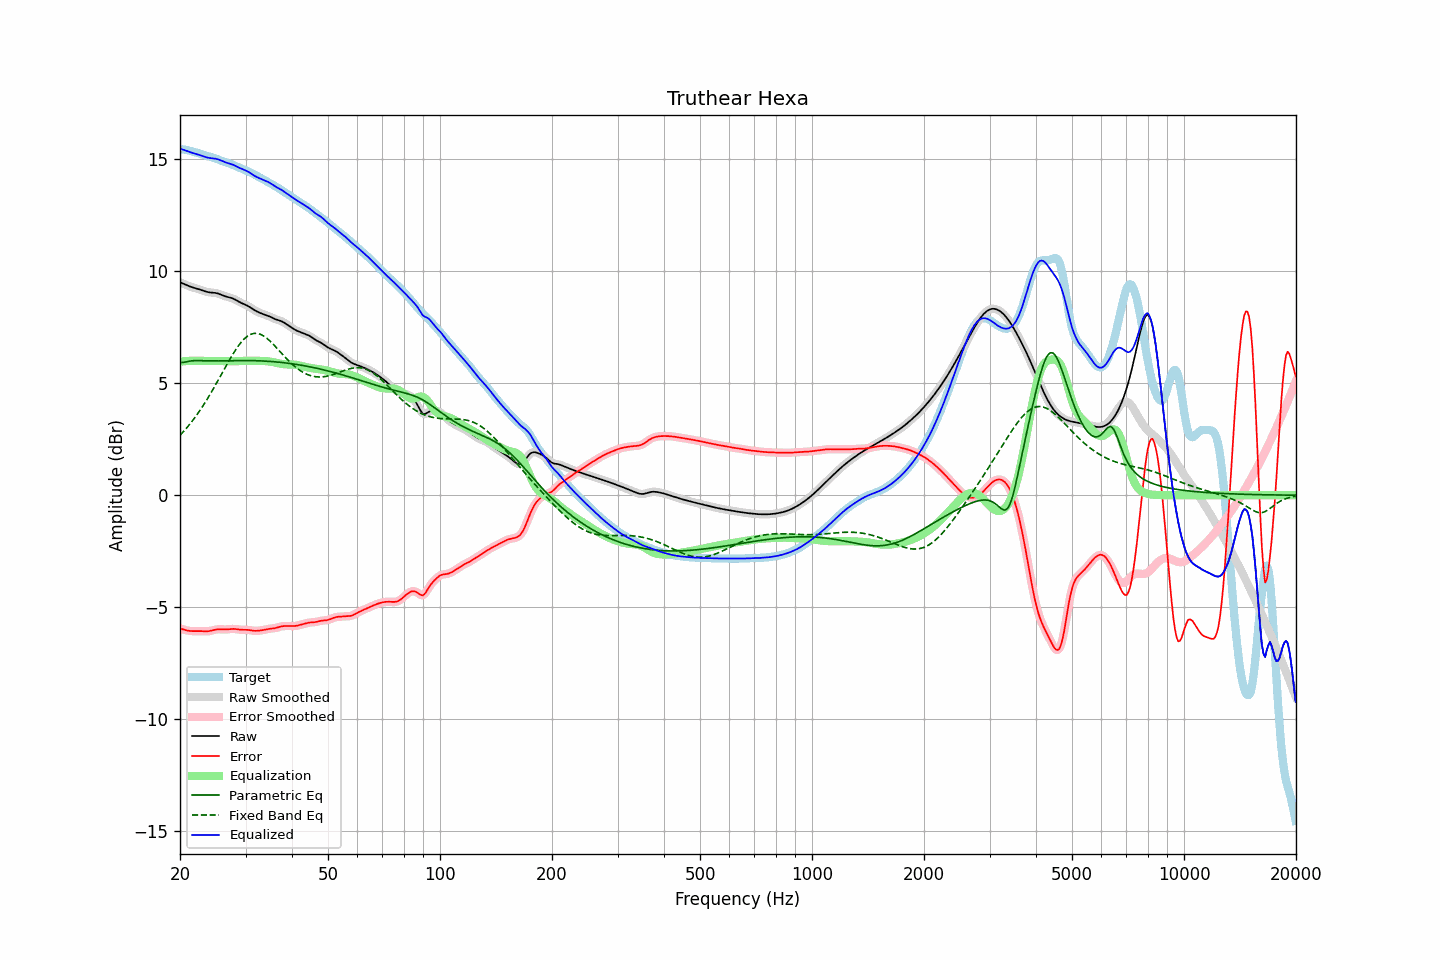

The table this chart was drawn from, first rows:
frequency, raw, error, smoothed, error_smoothed, equalization, parametric_eq, fixed_band_eq, equalized_raw, equalized_smoothed, target
20.00, 9.51, -5.95, 9.51, -5.95, 5.96, 5.93, 2.67, 15.47, 15.47, 15.45
20.20, 9.48, -5.97, 9.48, -5.97, 5.97, 5.93, 2.75, 15.45, 15.45, 15.45
20.40, 9.45, -5.99, 9.45, -5.99, 5.98, 5.93, 2.83, 15.43, 15.43, 15.44
20.61, 9.42, -6.01, 9.42, -6.01, 5.99, 5.94, 2.91, 15.41, 15.41, 15.43
20.81, 9.39, -6.03, 9.39, -6.03, 5.99, 5.96, 2.99, 15.38, 15.38, 15.42
21.02, 9.36, -6.05, 9.36, -6.05, 6.00, 5.97, 3.08, 15.35, 15.35, 15.40
21.23, 9.33, -6.06, 9.33, -6.06, 6.00, 5.99, 3.16, 15.33, 15.33, 15.38
21.44, 9.30, -6.06, 9.30, -6.06, 6.00, 6.00, 3.26, 15.30, 15.30, 15.36
21.66, 9.28, -6.07, 9.28, -6.07, 6.00, 6.01, 3.35, 15.28, 15.28, 15.34
21.87, 9.26, -6.07, 9.26, -6.07, 6.00, 6.01, 3.44, 15.26, 15.26, 15.32
22.09, 9.24, -6.07, 9.24, -6.07, 6.00, 6.01, 3.54, 15.24, 15.24, 15.30
22.31, 9.22, -6.06, 9.22, -6.06, 6.00, 6.01, 3.64, 15.22, 15.22, 15.28
22.54, 9.19, -6.06, 9.19, -6.06, 6.00, 6.01, 3.74, 15.19, 15.19, 15.26
22.76, 9.17, -6.07, 9.17, -6.07, 6.00, 6.01, 3.85, 15.17, 15.17, 15.24
22.99, 9.14, -6.07, 9.14, -6.07, 6.00, 6.00, 3.96, 15.14, 15.14, 15.21
23.22, 9.12, -6.07, 9.12, -6.07, 6.00, 6.00, 4.07, 15.12, 15.12, 15.19
23.45, 9.09, -6.08, 9.09, -6.08, 6.00, 6.00, 4.18, 15.10, 15.10, 15.17
23.69, 9.08, -6.07, 9.08, -6.07, 6.00, 6.00, 4.30, 15.08, 15.08, 15.15
23.92, 9.06, -6.07, 9.06, -6.07, 6.00, 6.00, 4.42, 15.06, 15.06, 15.13
24.16, 9.05, -6.05, 9.05, -6.05, 6.00, 6.00, 4.54, 15.05, 15.05, 15.11
24.40, 9.05, -6.04, 9.05, -6.04, 6.00, 5.99, 4.66, 15.04, 15.04, 15.08
24.65, 9.04, -6.02, 9.04, -6.02, 6.00, 5.99, 4.79, 15.04, 15.04, 15.06
24.89, 9.03, -6.00, 9.03, -6.00, 5.99, 6.00, 4.91, 15.03, 15.03, 15.03
25.14, 9.02, -5.99, 9.02, -5.99, 5.99, 6.00, 5.04, 15.01, 15.01, 15.01
25.39, 9.00, -5.98, 9.00, -5.98, 5.99, 6.00, 5.17, 14.99, 14.99, 14.98
25.65, 8.97, -5.98, 8.97, -5.98, 5.99, 6.00, 5.30, 14.96, 14.96, 14.96
25.91, 8.94, -5.99, 8.94, -5.99, 5.99, 6.00, 5.43, 14.93, 14.93, 14.93
26.16, 8.91, -5.99, 8.91, -5.99, 5.99, 6.00, 5.56, 14.90, 14.90, 14.91
26.43, 8.89, -5.99, 8.89, -5.99, 5.99, 6.00, 5.69, 14.87, 14.87, 14.88
26.69, 8.86, -5.99, 8.86, -5.99, 5.98, 6.00, 5.82, 14.85, 14.85, 14.86
26.96, 8.84, -5.98, 8.85, -5.98, 5.98, 6.01, 5.94, 14.83, 14.83, 14.83
27.23, 8.83, -5.98, 8.83, -5.98, 5.98, 6.01, 6.07, 14.81, 14.81, 14.80
27.50, 8.81, -5.97, 8.81, -5.97, 5.98, 6.01, 6.19, 14.78, 14.78, 14.78
27.77, 8.78, -5.97, 8.78, -5.97, 5.98, 6.01, 6.31, 14.76, 14.76, 14.75
28.05, 8.75, -5.97, 8.75, -5.97, 5.98, 6.01, 6.42, 14.73, 14.72, 14.72
28.33, 8.71, -5.98, 8.71, -5.98, 5.98, 6.01, 6.53, 14.69, 14.69, 14.69
28.62, 8.67, -5.99, 8.67, -5.99, 5.99, 6.01, 6.64, 14.65, 14.65, 14.66
28.90, 8.62, -6.00, 8.63, -6.00, 5.99, 6.01, 6.73, 14.61, 14.62, 14.63
29.19, 8.59, -6.01, 8.59, -6.01, 5.99, 6.01, 6.83, 14.58, 14.58, 14.59
29.48, 8.56, -6.01, 8.56, -6.01, 6.00, 6.01, 6.91, 14.55, 14.55, 14.56
29.78, 8.53, -6.01, 8.53, -6.01, 6.00, 6.01, 6.98, 14.53, 14.53, 14.53
30.08, 8.49, -6.01, 8.49, -6.01, 6.00, 6.01, 7.05, 14.50, 14.50, 14.50
30.38, 8.46, -6.01, 8.46, -6.01, 6.00, 6.01, 7.10, 14.46, 14.46, 14.47
30.68, 8.42, -6.02, 8.42, -6.02, 6.00, 6.01, 7.15, 14.42, 14.42, 14.44
30.99, 8.37, -6.03, 8.37, -6.03, 6.00, 6.01, 7.19, 14.37, 14.37, 14.40
31.30, 8.33, -6.04, 8.33, -6.04, 6.00, 6.01, 7.21, 14.33, 14.33, 14.37
31.61, 8.28, -6.05, 8.28, -6.05, 6.00, 6.01, 7.23, 14.28, 14.28, 14.33
31.93, 8.24, -6.06, 8.24, -6.05, 6.00, 6.01, 7.23, 14.24, 14.24, 14.29
32.24, 8.20, -6.05, 8.20, -6.05, 6.00, 6.00, 7.23, 14.20, 14.20, 14.25
32.57, 8.17, -6.05, 8.17, -6.05, 6.00, 6.00, 7.21, 14.17, 14.17, 14.21
32.89, 8.13, -6.04, 8.13, -6.04, 6.00, 6.00, 7.19, 14.14, 14.14, 14.17
33.22, 8.11, -6.03, 8.11, -6.03, 6.00, 6.00, 7.15, 14.11, 14.11, 14.13
33.55, 8.08, -6.01, 8.08, -6.01, 5.99, 5.99, 7.11, 14.08, 14.08, 14.09
33.89, 8.06, -6.00, 8.06, -6.00, 5.99, 5.99, 7.06, 14.05, 14.05, 14.05
34.23, 8.03, -5.98, 8.03, -5.98, 5.98, 5.98, 7.01, 14.01, 14.02, 14.01
34.57, 8.00, -5.97, 8.00, -5.97, 5.98, 5.98, 6.95, 13.98, 13.98, 13.97
34.92, 7.97, -5.96, 7.97, -5.96, 5.97, 5.97, 6.88, 13.94, 13.94, 13.93
35.27, 7.94, -5.95, 7.94, -5.95, 5.96, 5.97, 6.81, 13.89, 13.89, 13.89
35.62, 7.90, -5.95, 7.90, -5.95, 5.94, 5.96, 6.74, 13.84, 13.85, 13.85
35.97, 7.87, -5.94, 7.87, -5.94, 5.93, 5.96, 6.66, 13.80, 13.80, 13.81
... 635 more rows
